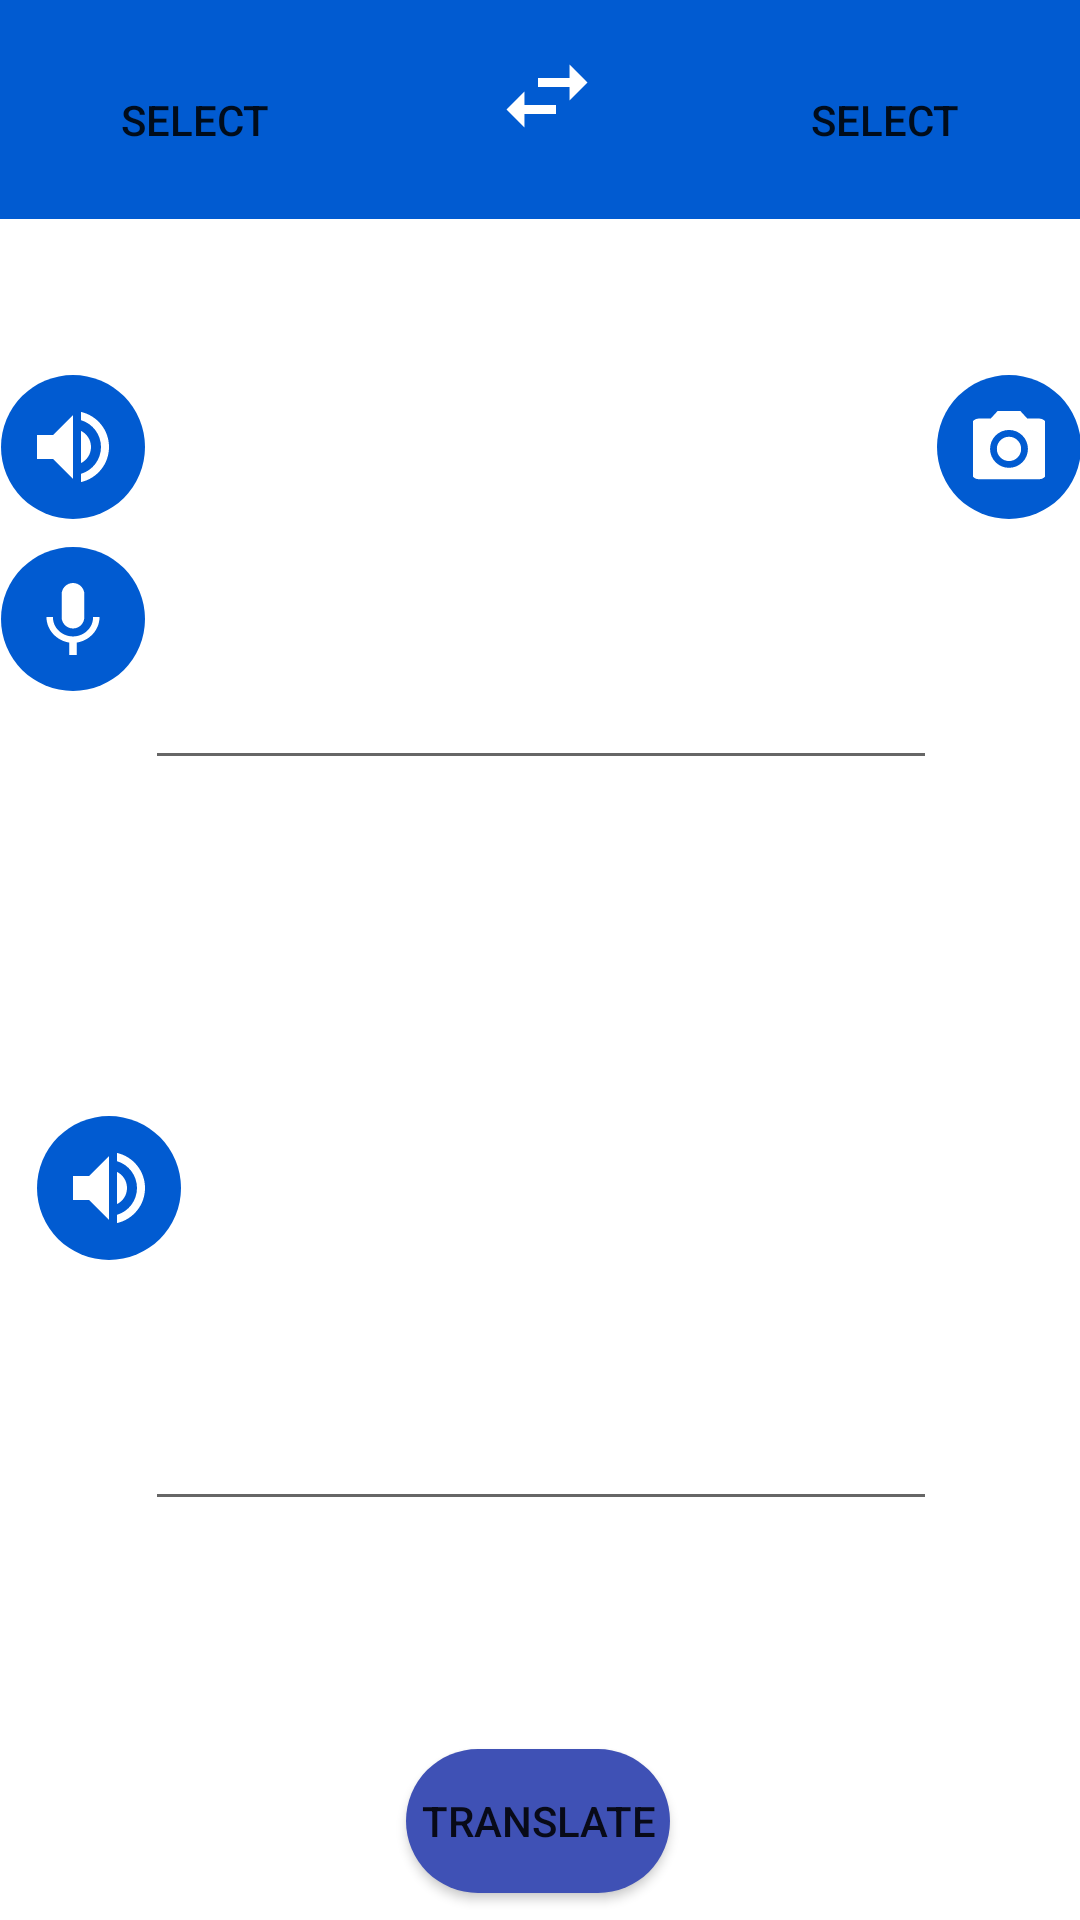

Write the Android layout XML for this screen, with the resource values it uses.
<!-- AndroidManifest.xml: application theme Theme.Globe -->
<!-- res/layout/activity_translation.xml -->
<?xml version="1.0" encoding="utf-8"?>
<androidx.constraintlayout.widget.ConstraintLayout xmlns:android="http://schemas.android.com/apk/res/android"
    xmlns:app="http://schemas.android.com/apk/res-auto"
    xmlns:tools="http://schemas.android.com/tools"
    android:layout_width="match_parent"
    android:layout_height="match_parent"
    tools:context=".Translation">

    <Button
        android:id="@+id/button"
        android:layout_width="wrap_content"
        android:layout_height="wrap_content"
        android:layout_marginTop="76dp"
        android:background="@drawable/round_bg"
        android:onClick="translate"
        android:text="@string/translate"
        app:layout_constraintEnd_toEndOf="parent"
        app:layout_constraintHorizontal_bias="0.498"
        app:layout_constraintStart_toStartOf="parent"
        app:layout_constraintTop_toBottomOf="@+id/editTextTextMultiLine2" />

    <ImageButton
        android:id="@+id/speakTo"
        android:layout_width="48dp"
        android:layout_height="48dp"
        android:layout_marginStart="24dp"
        android:layout_marginTop="112dp"
        android:background="@drawable/round_bg"
        android:backgroundTint="@color/blue_500"
        android:minHeight="48dp"
        android:onClick="speak"
        app:layout_constraintEnd_toStartOf="@+id/editTextTextMultiLine2"
        app:layout_constraintStart_toStartOf="parent"
        app:layout_constraintTop_toBottomOf="@+id/editTextTextMultiLine"
        app:srcCompat="@drawable/ic_speaker"
        tools:ignore="SpeakableTextPresentCheck" />

    <EditText
        android:id="@+id/editTextTextMultiLine2"
        android:layout_width="264dp"
        android:layout_height="135dp"
        android:layout_marginTop="112dp"
        android:ems="10"
        android:focusable="false"
        android:gravity="start|top"
        android:inputType="textMultiLine"
        app:layout_constraintEnd_toEndOf="parent"
        app:layout_constraintHorizontal_bias="0.503"
        app:layout_constraintStart_toStartOf="parent"
        app:layout_constraintTop_toBottomOf="@+id/editTextTextMultiLine"
        tools:ignore="SpeakableTextPresentCheck" />

    <ImageButton
        android:id="@+id/mic"
        android:layout_width="48dp"
        android:layout_height="48dp"
        android:layout_marginTop="8dp"
        android:background="@drawable/round_bg"
        android:backgroundTint="@color/blue_500"
        android:minHeight="48dp"
        android:onClick="talk"
        app:layout_constraintBottom_toTopOf="@+id/editTextTextMultiLine2"
        app:layout_constraintEnd_toEndOf="@+id/speakFrom"
        app:layout_constraintHorizontal_bias="0.961"
        app:layout_constraintStart_toStartOf="parent"
        app:layout_constraintTop_toBottomOf="@+id/speakFrom"
        app:layout_constraintVertical_bias="0.01"
        app:srcCompat="@drawable/ic_mic"
        tools:ignore="SpeakableTextPresentCheck" />

    <ImageButton
        android:id="@+id/imageFrom"
        android:layout_width="48dp"
        android:layout_height="48dp"
        android:layout_marginTop="52dp"
        android:background="@drawable/round_bg"
        android:backgroundTint="@color/blue_500"
        android:minHeight="48dp"
        android:onClick="selectImage"
        android:src="@drawable/ic_photo_camera"
        app:layout_constraintEnd_toEndOf="parent"
        app:layout_constraintHorizontal_bias="0.0"
        app:layout_constraintStart_toEndOf="@+id/editTextTextMultiLine"
        app:layout_constraintTop_toBottomOf="@+id/relativeLayout"
        tools:ignore="SpeakableTextPresentCheck" />

    <ImageButton
        android:id="@+id/speakFrom"
        android:layout_width="48dp"
        android:layout_height="48dp"
        android:layout_marginTop="52dp"
        android:background="@drawable/round_bg"
        android:backgroundTint="@color/blue_500"
        android:minHeight="48dp"
        android:onClick="speak"
        app:layout_constraintEnd_toStartOf="@+id/editTextTextMultiLine"
        app:layout_constraintHorizontal_bias="1.0"
        app:layout_constraintStart_toStartOf="parent"
        app:layout_constraintTop_toBottomOf="@+id/relativeLayout"
        app:srcCompat="@drawable/ic_speaker"
        tools:ignore="SpeakableTextPresentCheck" />

    <EditText
        android:id="@+id/editTextTextMultiLine"
        android:layout_width="264dp"
        android:layout_height="135dp"
        android:layout_marginTop="52dp"
        android:ems="10"
        android:gravity="start|top"
        android:inputType="textMultiLine"
        app:layout_constraintEnd_toEndOf="parent"
        app:layout_constraintHorizontal_bias="0.503"
        app:layout_constraintStart_toStartOf="parent"
        app:layout_constraintTop_toBottomOf="@+id/relativeLayout"
        tools:ignore="SpeakableTextPresentCheck" />

    <RelativeLayout
        android:id="@+id/relativeLayout"
        android:layout_width="wrap_content"
        android:layout_height="73dp"
        android:background="@color/blue_500"
        app:layout_constraintEnd_toEndOf="parent"
        app:layout_constraintStart_toStartOf="parent"
        app:layout_constraintTop_toTopOf="parent">

        <Button
            android:id="@+id/lanFrom"
            android:layout_width="wrap_content"
            android:layout_height="wrap_content"
            android:layout_alignParentStart="true"
            android:layout_alignParentTop="true"
            android:layout_marginStart="21dp"
            android:layout_marginTop="16dp"
            android:background="#00FFFFFF"
            android:onClick="language"
            android:text="@string/select" />

        <Button
            android:id="@+id/button5"
            android:layout_width="wrap_content"
            android:layout_height="49dp"
            android:layout_alignParentTop="true"
            android:layout_marginStart="55dp"
            android:layout_marginTop="17dp"
            android:layout_marginEnd="50dp"
            android:layout_toStartOf="@+id/lanTo"
            android:layout_toEndOf="@+id/lanFrom"
            android:background="#00FFFFFF"
            android:drawableTop="@drawable/ic_swap_horiz"
            android:onClick="swap"
            tools:ignore="SpeakableTextPresentCheck" />

        <Button
            android:id="@+id/lanTo"
            android:layout_width="wrap_content"
            android:layout_height="wrap_content"
            android:layout_alignParentTop="true"
            android:layout_alignParentEnd="true"
            android:layout_marginTop="16dp"
            android:layout_marginEnd="21dp"
            android:background="#00FFFFFF"
            android:onClick="language"
            android:text="@string/select" />

    </RelativeLayout>

</androidx.constraintlayout.widget.ConstraintLayout>
<!-- resources referenced by this layout -->
<resources>
  <color name="blue_500">#015BD1</color>
  <!-- drawable ic_mic (drawable) -->
  <vector xmlns:android="http://schemas.android.com/apk/res/android"
      android:width="24dp"
      android:height="24dp"
      android:viewportWidth="24"
      android:viewportHeight="24"
      android:tint="#FFFFFF">
    <group android:scaleX="1.2631578"
        android:scaleY="1.2631578"
        android:translateX="-3.1578948"
        android:translateY="-2.5263157">
      <path
          android:fillColor="@android:color/white"
          android:pathData="M12,14c1.66,0 2.99,-1.34 2.99,-3L15,5c0,-1.66 -1.34,-3 -3,-3S9,3.34 9,5v6c0,1.66 1.34,3 3,3zM17.3,11c0,3 -2.54,5.1 -5.3,5.1S6.7,14 6.7,11L5,11c0,3.41 2.72,6.23 6,6.72L11,21h2v-3.28c3.28,-0.48 6,-3.3 6,-6.72h-1.7z"/>
    </group>
  </vector>
  <!-- drawable ic_photo_camera (drawable) -->
  <vector android:height="24dp" android:tint="#FFFFFF"
      android:viewportHeight="24" android:viewportWidth="24"
      android:width="24dp" xmlns:android="http://schemas.android.com/apk/res/android">
      <group android:scaleX="1.2631578"
          android:scaleY="1.2631578"
          android:translateX="-3.1578948"
          android:translateY="-2.5263157">
      <path android:fillColor="@android:color/white" android:pathData="M12,12m-3.2,0a3.2,3.2 0,1 1,6.4 0a3.2,3.2 0,1 1,-6.4 0"/>
      <path android:fillColor="@android:color/white" android:pathData="M9,2L7.17,4L4,4c-1.1,0 -2,0.9 -2,2v12c0,1.1 0.9,2 2,2h16c1.1,0 2,-0.9 2,-2L22,6c0,-1.1 -0.9,-2 -2,-2h-3.17L15,2L9,2zM12,17c-2.76,0 -5,-2.24 -5,-5s2.24,-5 5,-5 5,2.24 5,5 -2.24,5 -5,5z"/>
      </group>
  </vector>
  <!-- drawable ic_speaker (drawable) -->
  <vector xmlns:android="http://schemas.android.com/apk/res/android"
      android:width="24dp"
      android:height="24dp"
      android:viewportWidth="24"
      android:viewportHeight="24"
      android:tint="#FFFFFF">
    <group android:scaleX="1.3333334"
        android:scaleY="1.3333334"
        android:translateX="-4"
        android:translateY="-4">
      <path
          android:fillColor="@android:color/white"
          android:pathData="M3,9v6h4l5,5L12,4L7,9L3,9zM16.5,12c0,-1.77 -1.02,-3.29 -2.5,-4.03v8.05c1.48,-0.73 2.5,-2.25 2.5,-4.02zM14,3.23v2.06c2.89,0.86 5,3.54 5,6.71s-2.11,5.85 -5,6.71v2.06c4.01,-0.91 7,-4.49 7,-8.77s-2.99,-7.86 -7,-8.77z"/>
    </group>
  </vector>
  <!-- drawable ic_swap_horiz (drawable) -->
  <vector android:height="30dp" android:tint="#FFFFFF"
      android:viewportHeight="30" android:viewportWidth="30"
      android:width="30dp" xmlns:android="http://schemas.android.com/apk/res/android">
      <group android:scaleX="1.5"
          android:scaleY="1.5"
          android:translateX="-3"
          android:translateY="-3">
      <path android:fillColor="@android:color/white" android:pathData="M6.99,11L3,15l3.99,4v-3H14v-2H6.99v-3zM21,9l-3.99,-4v3H10v2h7.01v3L21,9z"/>
      </group>
  </vector>
  <!-- drawable round_bg (drawable) -->
  <?xml version="1.0" encoding="utf-8"?>
  <shape xmlns:android="http://schemas.android.com/apk/res/android">
      <solid android:color="#3F51B5"/>
      <corners android:radius="100dp"/>
  </shape>
  <string name="select">Select</string>
  <string name="translate">Translate</string>
  <style name="Theme.Globe" parent="Theme.MaterialComponents.DayNight.DarkActionBar">
          
          <item name="colorPrimary">@color/blue_500</item>
          <item name="colorPrimaryVariant">@color/purple_700</item>
          <item name="colorOnPrimary">@color/white</item>
          
          <item name="colorSecondary">@color/teal_200</item>
          <item name="colorSecondaryVariant">@color/teal_700</item>
          <item name="colorOnSecondary">@color/black</item>
          
          <item name="android:statusBarColor">#00000000</item>
          
          <item name="android:windowContentTransitions">true</item>
      </style>
  <color name="purple_700">#FF3700B3</color>
  <color name="white">#FFFFFFFF</color>
  <color name="teal_200">#FF03DAC5</color>
  <color name="teal_700">#FF018786</color>
  <color name="black">#FF000000</color>
</resources>
